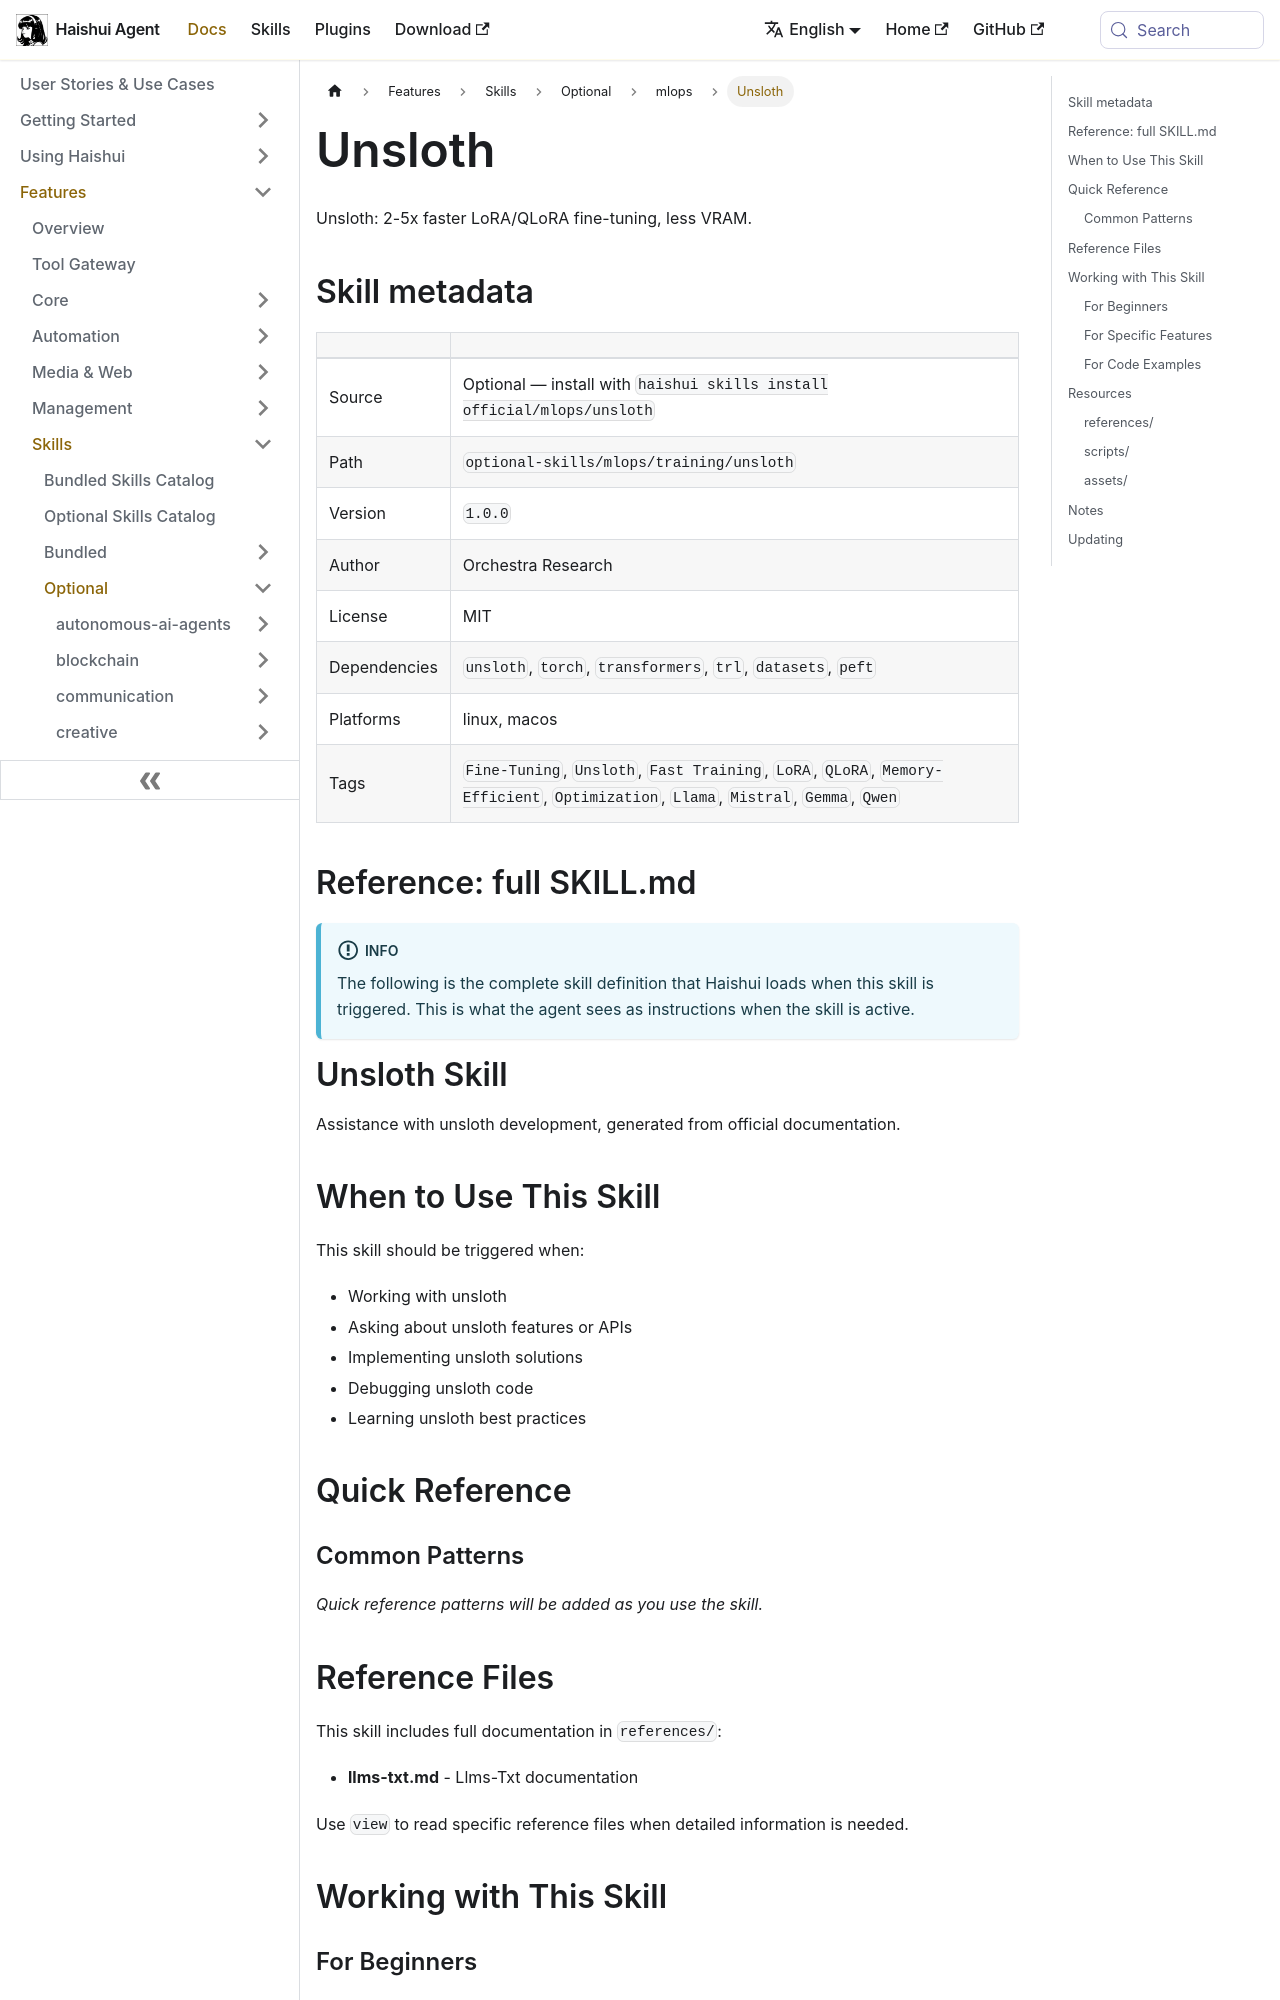

repository: aiqinghaiwork163/haishui-agent · page: docs/user-guide/skills/optional/mlops/mlops-training-unsloth/index.html · generator: docusaurus

---
title: "Unsloth — Unsloth: 2-5x faster LoRA/QLoRA fine-tuning, less VRAM"
sidebar_label: "Unsloth"
description: "Unsloth: 2-5x faster LoRA/QLoRA fine-tuning, less VRAM"
---

{/* This page is auto-generated from the skill's SKILL.md by website/scripts/generate-skill-docs.py. Edit the source SKILL.md, not this page. */}

# Unsloth

Unsloth: 2-5x faster LoRA/QLoRA fine-tuning, less VRAM.

## Skill metadata

| | |
|---|---|
| Source | Optional — install with `haishui skills install official/mlops/unsloth` |
| Path | `optional-skills/mlops/training/unsloth` |
| Version | `1.0.0` |
| Author | Orchestra Research |
| License | MIT |
| Dependencies | `unsloth`, `torch`, `transformers`, `trl`, `datasets`, `peft` |
| Platforms | linux, macos |
| Tags | `Fine-Tuning`, `Unsloth`, `Fast Training`, `LoRA`, `QLoRA`, `Memory-Efficient`, `Optimization`, `Llama`, `Mistral`, `Gemma`, `Qwen` |

## Reference: full SKILL.md

:::info
The following is the complete skill definition that Haishui loads when this skill is triggered. This is what the agent sees as instructions when the skill is active.
:::

# Unsloth Skill

Assistance with unsloth development, generated from official documentation.

## When to Use This Skill

This skill should be triggered when:
- Working with unsloth
- Asking about unsloth features or APIs
- Implementing unsloth solutions
- Debugging unsloth code
- Learning unsloth best practices

## Quick Reference

### Common Patterns

*Quick reference patterns will be added as you use the skill.*
